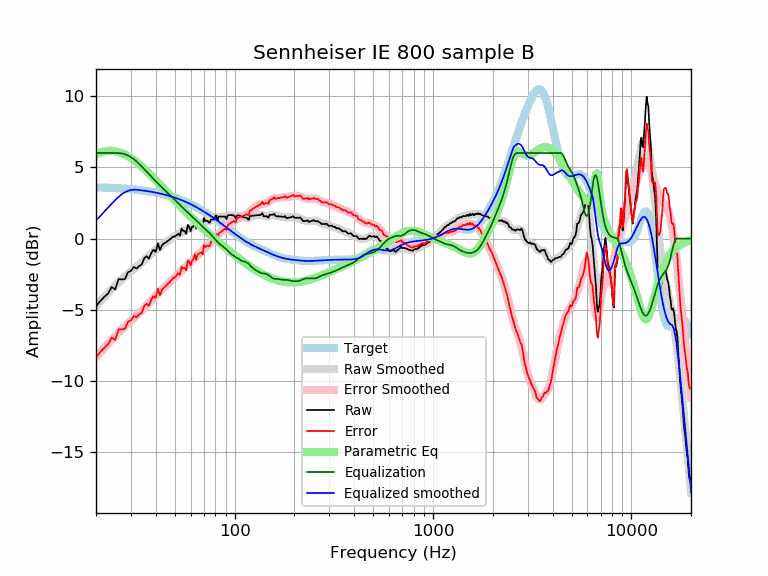

The data file committed next to this chart (first rows):
frequency, raw, error, smoothed, error_smoothed, equalization, parametric_eq, equalized_raw, equalized_smoothed, target
20, -4.76, -8.36, -4.75, -8.34, 6.00, 5.92, 1.24, 1.25, 3.59
21, -4.39, -7.98, -4.42, -8.00, 6.00, 6.04, 1.61, 1.58, 3.58
22, -4.10, -7.68, -4.11, -7.69, 6.00, 6.11, 1.90, 1.89, 3.57
23, -3.86, -7.43, -3.82, -7.39, 6.00, 6.15, 2.14, 2.18, 3.56
24, -3.40, -6.96, -3.55, -7.11, 6.00, 6.15, 2.60, 2.45, 3.55
25, -3.57, -7.11, -3.30, -6.84, 6.00, 6.13, 2.43, 2.70, 3.54
26, -2.84, -6.37, -3.07, -6.60, 6.00, 6.07, 3.16, 2.93, 3.53
27, -2.87, -6.39, -2.86, -6.37, 5.97, 5.99, 3.10, 3.11, 3.51
28, -2.83, -6.33, -2.66, -6.16, 5.91, 5.89, 3.08, 3.25, 3.50
29, -2.36, -5.84, -2.48, -5.96, 5.82, 5.77, 3.46, 3.35, 3.48
30, -2.27, -5.74, -2.31, -5.77, 5.71, 5.65, 3.44, 3.40, 3.46
31, -1.99, -5.44, -2.15, -5.59, 5.57, 5.51, 3.58, 3.43, 3.44
32, -2.11, -5.54, -1.99, -5.41, 5.41, 5.36, 3.30, 3.42, 3.42
33, -1.93, -5.34, -1.83, -5.24, 5.24, 5.21, 3.30, 3.40, 3.40
34, -1.82, -5.21, -1.68, -5.06, 5.06, 5.05, 3.23, 3.38, 3.38
35, -1.38, -4.74, -1.52, -4.88, 4.88, 4.90, 3.49, 3.36, 3.36
36, -1.24, -4.58, -1.36, -4.70, 4.70, 4.73, 3.45, 3.33, 3.33
37, -1.41, -4.72, -1.21, -4.52, 4.52, 4.57, 3.10, 3.31, 3.31
38, -1.00, -4.28, -1.06, -4.34, 4.34, 4.41, 3.34, 3.28, 3.28
39, -0.79, -4.05, -0.92, -4.17, 4.17, 4.25, 3.38, 3.25, 3.25
40, -0.94, -4.17, -0.79, -4.01, 4.01, 4.10, 3.07, 3.22, 3.22
41, -0.33, -3.53, -0.67, -3.86, 3.86, 3.94, 3.53, 3.19, 3.19
42, -0.81, -3.98, -0.56, -3.72, 3.72, 3.78, 2.91, 3.16, 3.16
43, -0.47, -3.60, -0.46, -3.59, 3.59, 3.63, 3.11, 3.13, 3.13
44, -0.34, -3.44, -0.36, -3.45, 3.45, 3.49, 3.11, 3.09, 3.09
45, -0.27, -3.33, -0.26, -3.32, 3.32, 3.34, 3.05, 3.06, 3.06
46, -0.17, -3.20, -0.17, -3.19, 3.19, 3.20, 3.02, 3.02, 3.02
47, -0.07, -3.06, -0.08, -3.07, 3.07, 3.06, 2.99, 2.99, 2.99
48, 0.03, -2.92, 0.01, -2.94, 2.94, 2.92, 2.97, 2.95, 2.95
49, 0.14, -2.77, 0.09, -2.82, 2.82, 2.79, 2.95, 2.91, 2.91
50, 0.14, -2.73, 0.17, -2.69, 2.69, 2.66, 2.83, 2.87, 2.87
51, 0.24, -2.59, 0.25, -2.58, 2.58, 2.54, 2.81, 2.82, 2.82
52, 0.34, -2.45, 0.32, -2.46, 2.46, 2.42, 2.80, 2.78, 2.78
53, 0.20, -2.54, 0.39, -2.35, 2.35, 2.30, 2.55, 2.74, 2.74
54, 0.71, -1.99, 0.45, -2.24, 2.24, 2.18, 2.95, 2.69, 2.69
55, 0.54, -2.11, 0.51, -2.14, 2.14, 2.07, 2.68, 2.65, 2.65
56, 0.54, -2.07, 0.57, -2.04, 2.04, 1.96, 2.57, 2.60, 2.60
57, 0.32, -2.24, 0.62, -1.94, 1.94, 1.85, 2.25, 2.55, 2.55
58, 0.96, -1.55, 0.67, -1.84, 1.84, 1.74, 2.79, 2.51, 2.51
59, 0.82, -1.64, 0.72, -1.74, 1.74, 1.64, 2.55, 2.46, 2.46
60, 0.52, -1.89, 0.77, -1.64, 1.64, 1.54, 2.16, 2.41, 2.41
61, 0.84, -1.52, 0.81, -1.55, 1.55, 1.44, 2.38, 2.36, 2.36
62, 0.84, -1.47, 0.85, -1.45, 1.45, 1.35, 2.29, 2.31, 2.31
63, 1.16, -1.10, 0.90, -1.36, 1.36, 1.25, 2.52, 2.26, 2.26
64, 0.72, -1.49, 0.93, -1.27, 1.27, 1.16, 1.99, 2.21, 2.21
65, 1.04, -1.12, 0.97, -1.18, 1.18, 1.08, 2.22, 2.15, 2.15
66, 1.04, -1.06, 1.01, -1.09, 1.09, 0.99, 2.13, 2.10, 2.10
67, 1.04, -1.01, 1.04, -1.00, 1.00, 0.90, 2.04, 2.05, 2.05
68, 1.04, -0.96, 1.08, -0.91, 0.91, 0.82, 1.95, 1.99, 1.99
69, 0.84, -1.11, 1.11, -0.83, 0.83, 0.74, 1.66, 1.94, 1.94
70, 1.44, -0.45, 1.14, -0.74, 0.74, 0.66, 2.18, 1.89, 1.89
71, 1.24, -0.60, 1.17, -0.66, 0.66, 0.58, 1.90, 1.83, 1.83
72, 1.24, -0.54, 1.19, -0.59, 0.59, 0.50, 1.82, 1.78, 1.78
73, 1.24, -0.49, 1.21, -0.51, 0.51, 0.43, 1.75, 1.73, 1.73
74, 1.13, -0.54, 1.23, -0.44, 0.44, 0.36, 1.56, 1.67, 1.67
75, 1.12, -0.50, 1.26, -0.36, 0.36, 0.28, 1.47, 1.62, 1.62
76, 1.34, -0.23, 1.29, -0.27, 0.27, 0.21, 1.61, 1.56, 1.56
77, 1.34, -0.17, 1.32, -0.19, 0.19, 0.14, 1.52, 1.51, 1.51
78, 1.34, -0.12, 1.36, -0.09, 0.09, 0.08, 1.43, 1.45, 1.45
79, 1.34, -0.06, 1.40, -0.00, 0.00, 0.01, 1.34, 1.40, 1.40
... 553 more rows
